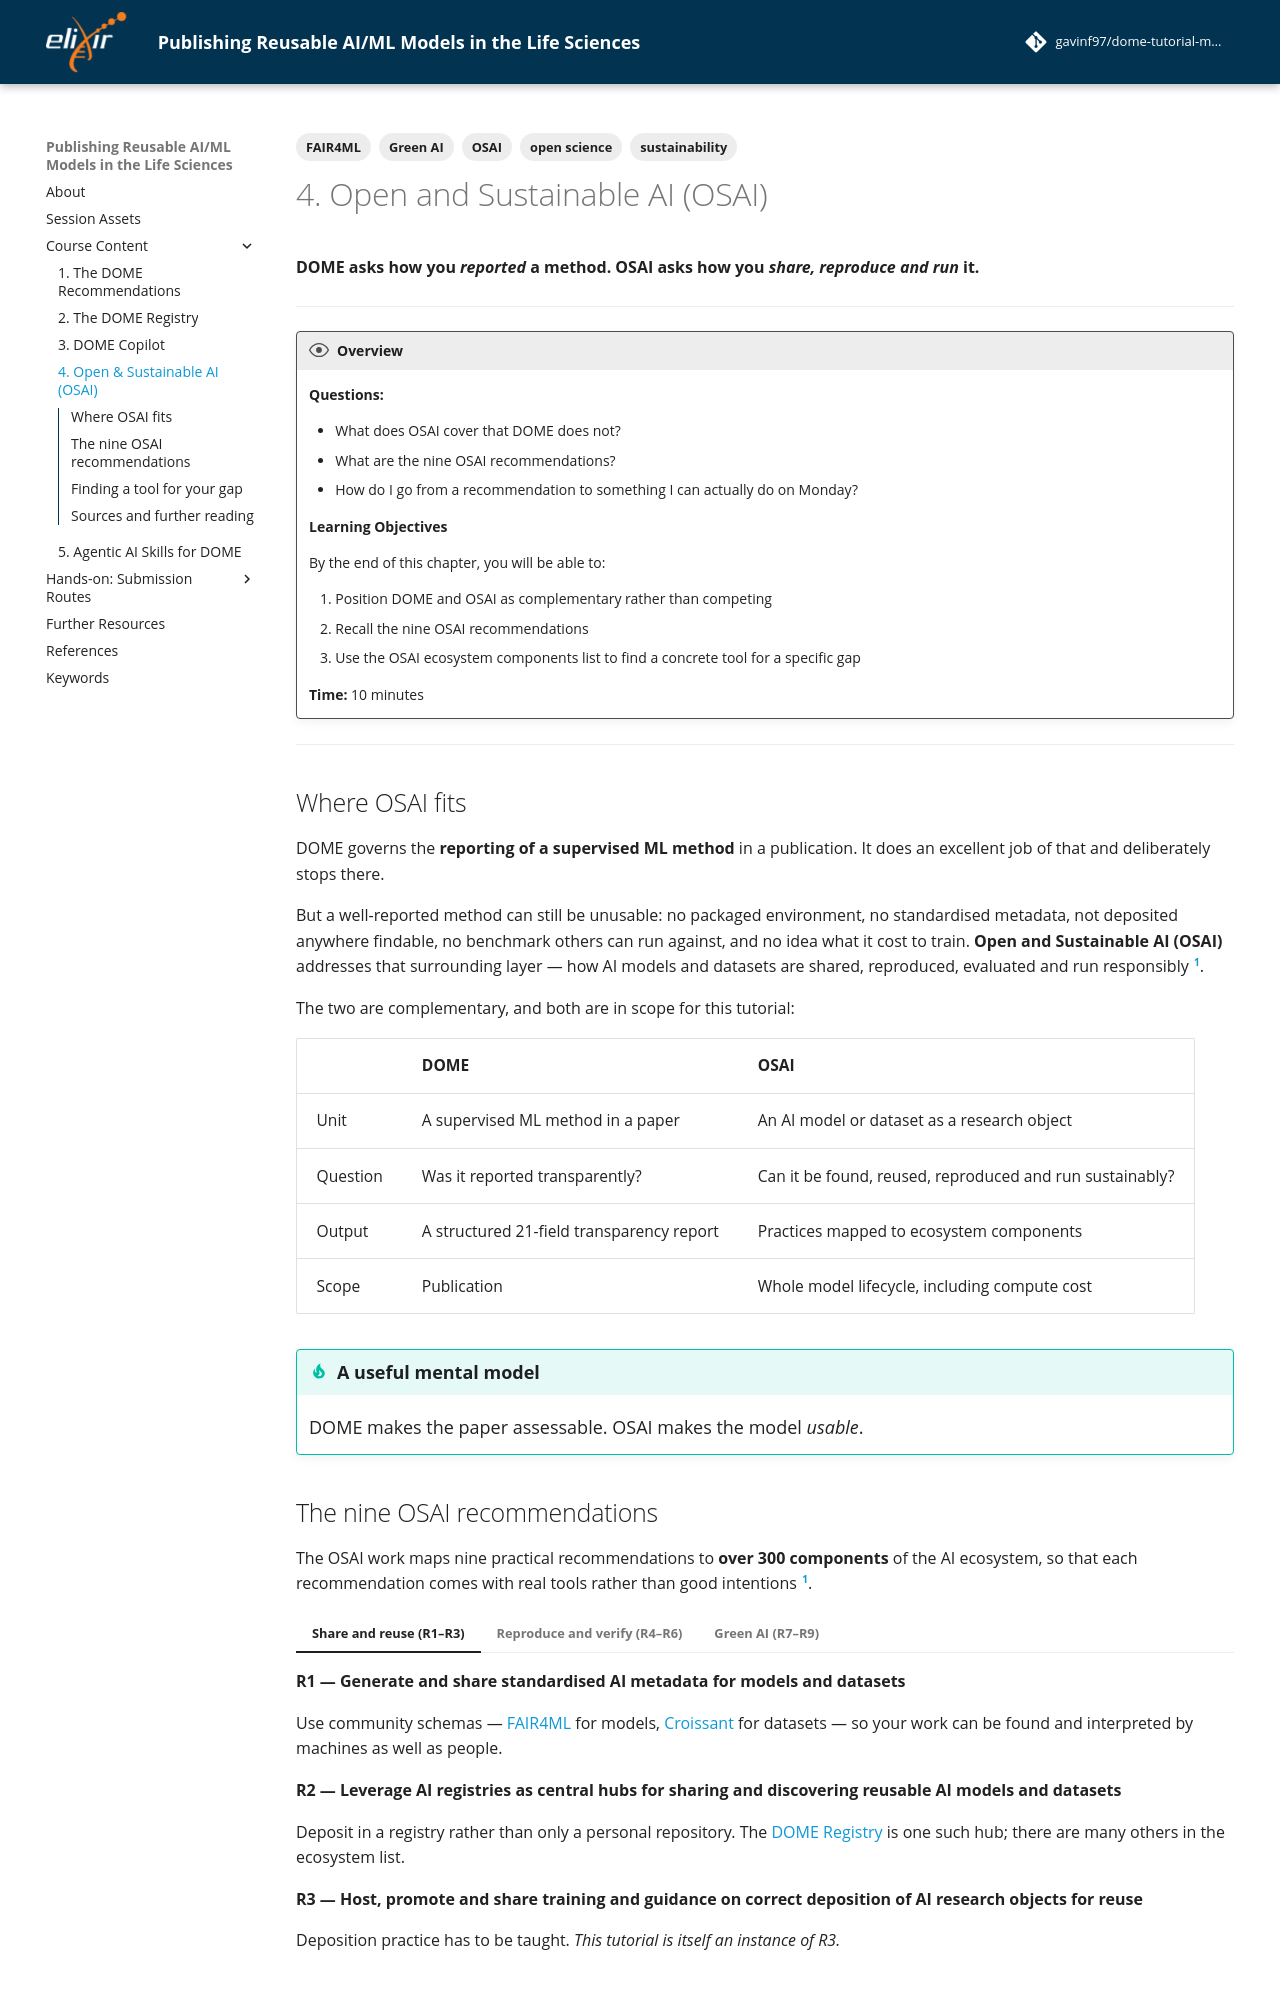

repository: gavinf97/dome-tutorial-maqc-2026 · page: chapters/chapter_04_osai/index.html · generator: mkdocs

---
tags:
    - OSAI
    - open science
    - sustainability
    - Green AI
    - FAIR4ML
---

# 4. Open and Sustainable AI (OSAI)

**DOME asks how you *reported* a method. OSAI asks how you *share, reproduce and run* it.**

---

!!! overview "Overview"

    **Questions:**

    - What does OSAI cover that DOME does not?
    - What are the nine OSAI recommendations?
    - How do I go from a recommendation to something I can actually do on Monday?

    **Learning Objectives**

    By the end of this chapter, you will be able to:

    1. Position DOME and OSAI as complementary rather than competing
    2. Recall the nine OSAI recommendations
    3. Use the OSAI ecosystem components list to find a concrete tool for a specific gap

    **Time:** 10 minutes

---

## Where OSAI fits

DOME governs the **reporting of a supervised ML method** in a publication. It
does an excellent job of that and deliberately stops there.

But a well-reported method can still be unusable: no packaged environment, no
standardised metadata, not deposited anywhere findable, no benchmark others can
run against, and no idea what it cost to train. **Open and Sustainable AI
(OSAI)** addresses that surrounding layer — how AI models and datasets are
shared, reproduced, evaluated and run responsibly [@farrell2026osai].

The two are complementary, and both are in scope for this tutorial:

| | **DOME** | **OSAI** |
|---|---|---|
| Unit | A supervised ML method in a paper | An AI model or dataset as a research object |
| Question | Was it reported transparently? | Can it be found, reused, reproduced and run sustainably? |
| Output | A structured 21-field transparency report | Practices mapped to ecosystem components |
| Scope | Publication | Whole model lifecycle, including compute cost |

!!! tip "A useful mental model"
    DOME makes the paper assessable. OSAI makes the model *usable*.
